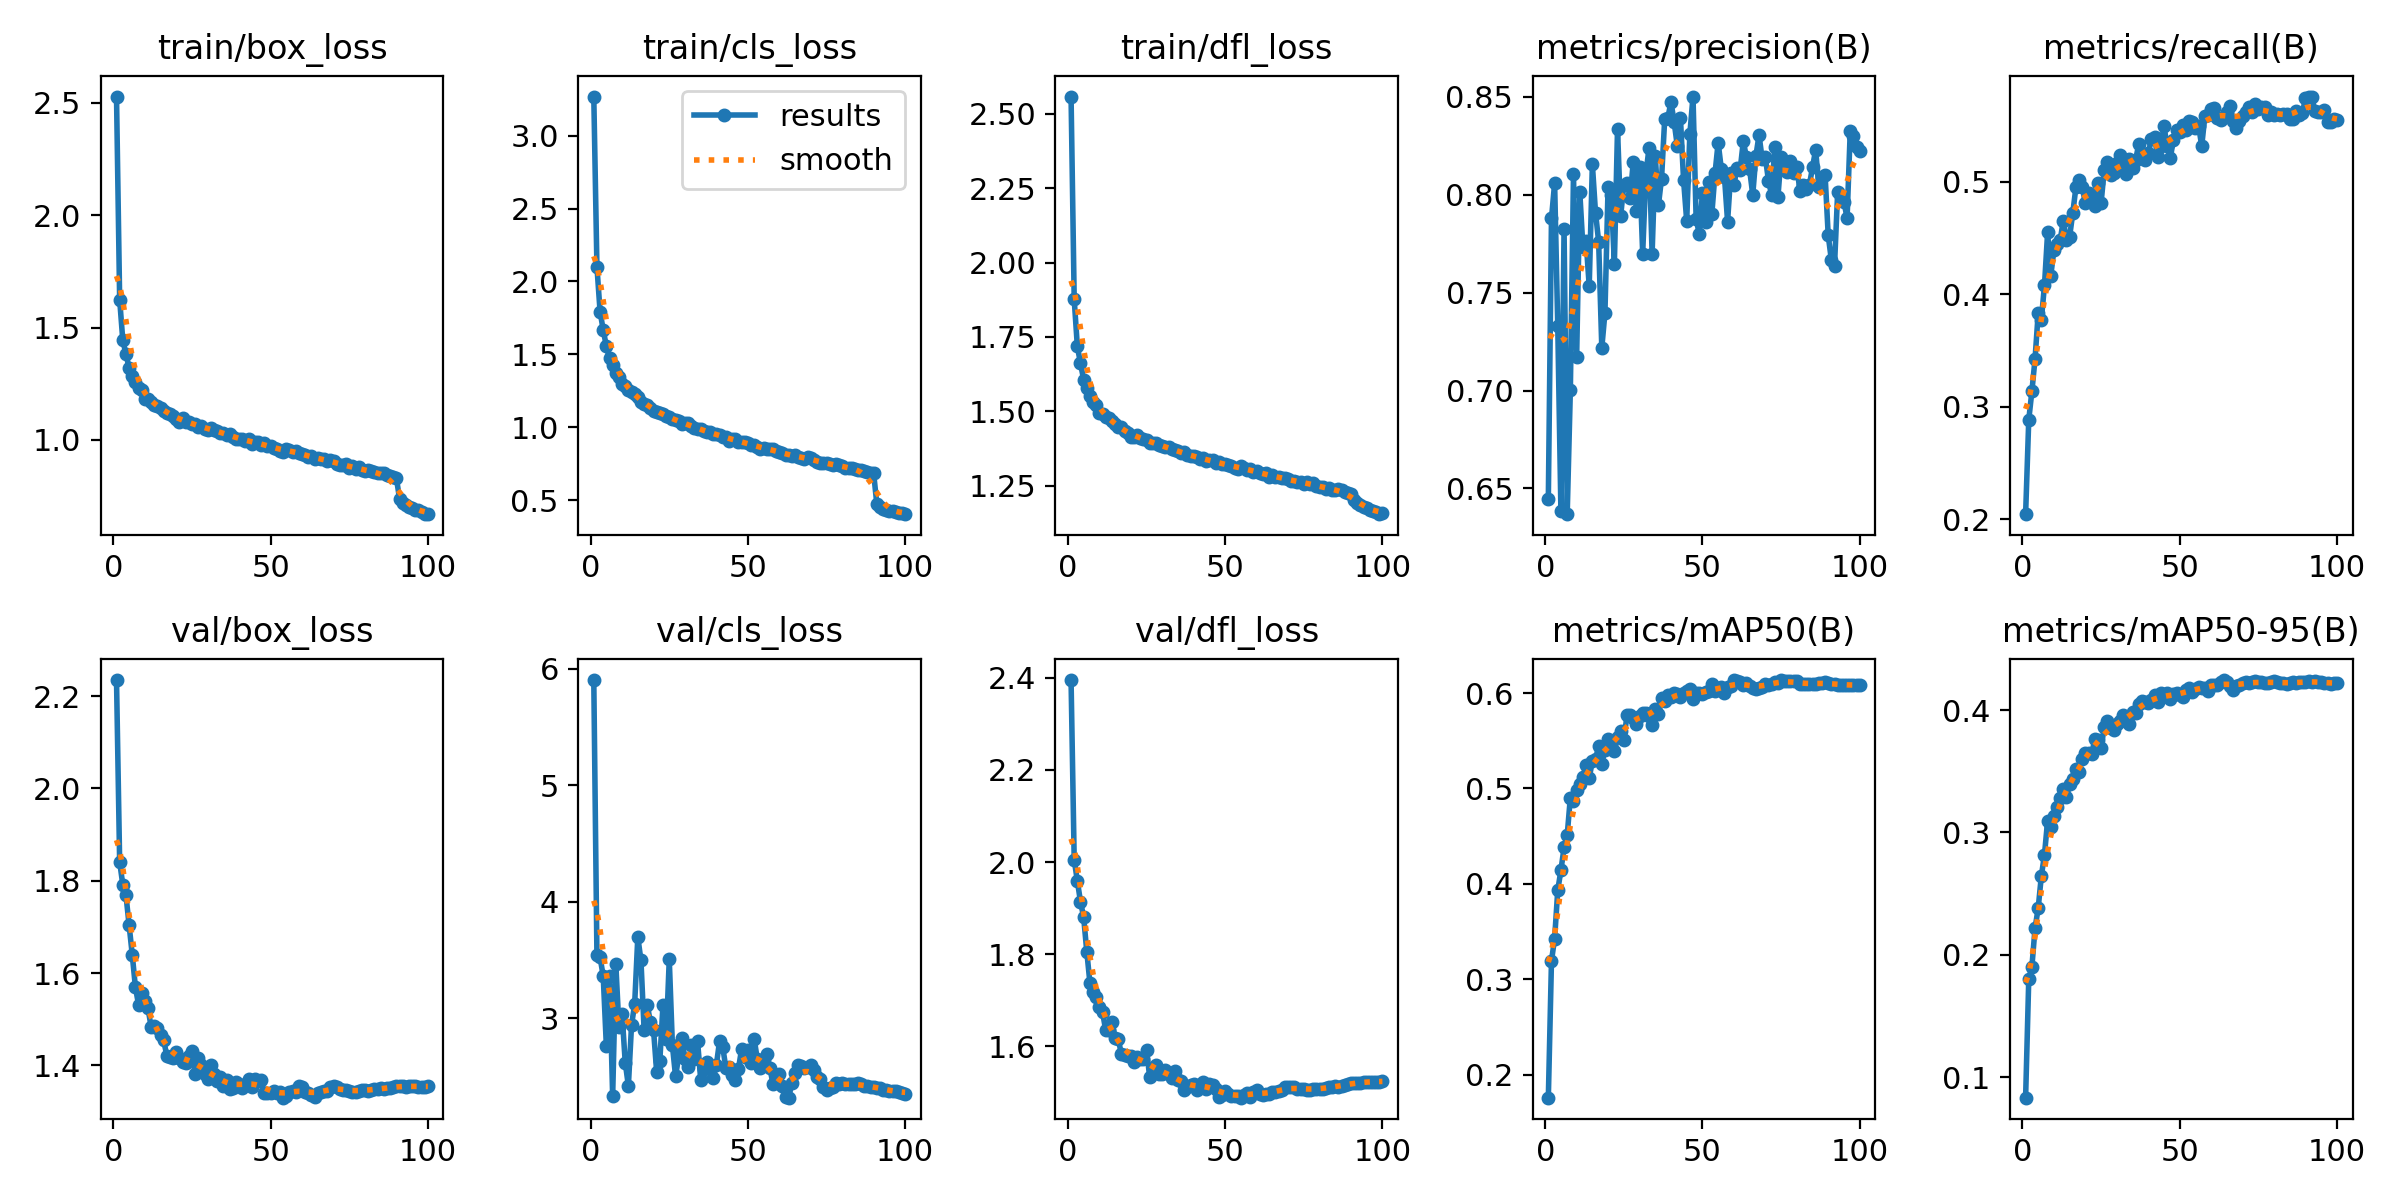

The data file committed next to this chart (first rows):
epoch, time, train/box_loss, train/cls_loss, train/dfl_loss, metrics/precision(B), metrics/recall(B), metrics/mAP50(B), metrics/mAP50-95(B), val/box_loss, val/cls_loss, val/dfl_loss, lr/pg0, lr/pg1, lr/pg2
1, 274.5, 2.527, 3.269, 2.558, 0.6447, 0.2044, 0.1757, 0.08316, 2.235, 5.904, 2.395, 0.003329, 0.003329, 0.003329
2, 538.3, 1.624, 2.101, 1.876, 0.7879, 0.2883, 0.3193, 0.1799, 1.841, 3.545, 2.005, 0.006596, 0.006596, 0.006596
3, 803, 1.443, 1.793, 1.718, 0.806, 0.3138, 0.3427, 0.1902, 1.792, 3.523, 1.959, 0.009797, 0.009797, 0.009797
4, 1057, 1.382, 1.667, 1.661, 0.7327, 0.3425, 0.3934, 0.2217, 1.769, 3.364, 1.914, 0.009703, 0.009703, 0.009703
5, 1314, 1.321, 1.556, 1.607, 0.6383, 0.383, 0.4142, 0.238, 1.704, 2.761, 1.88, 0.009604, 0.009604, 0.009604
6, 1599, 1.286, 1.472, 1.579, 0.7824, 0.3774, 0.4381, 0.2643, 1.64, 3.368, 1.806, 0.009505, 0.009505, 0.009505
7, 1918, 1.256, 1.426, 1.553, 0.6368, 0.4079, 0.4512, 0.2818, 1.57, 2.331, 1.737, 0.009406, 0.009406, 0.009406
8, 2232, 1.232, 1.37, 1.53, 0.7003, 0.4551, 0.4905, 0.3097, 1.532, 3.467, 1.718, 0.009307, 0.009307, 0.009307
9, 2555, 1.221, 1.341, 1.52, 0.8105, 0.4165, 0.4873, 0.3041, 1.556, 2.926, 1.706, 0.009208, 0.009208, 0.009208
10, 2867, 1.184, 1.294, 1.495, 0.7169, 0.4392, 0.4988, 0.3132, 1.539, 3.038, 1.685, 0.009109, 0.009109, 0.009109
11, 3187, 1.181, 1.282, 1.491, 0.8014, 0.4449, 0.5049, 0.3205, 1.524, 2.621, 1.675, 0.00901, 0.00901, 0.00901
12, 3484, 1.168, 1.255, 1.48, 0.7731, 0.4484, 0.5126, 0.3283, 1.483, 2.422, 1.635, 0.008911, 0.008911, 0.008911
13, 3780, 1.157, 1.238, 1.476, 0.7766, 0.4655, 0.5243, 0.3358, 1.486, 2.941, 1.636, 0.008812, 0.008812, 0.008812
14, 4100, 1.153, 1.225, 1.466, 0.7533, 0.448, 0.5113, 0.3288, 1.481, 3.125, 1.653, 0.008713, 0.008713, 0.008713
15, 4426, 1.14, 1.204, 1.457, 0.8155, 0.4513, 0.5285, 0.3396, 1.465, 3.699, 1.619, 0.008614, 0.008614, 0.008614
16, 4722, 1.129, 1.175, 1.446, 0.7909, 0.4724, 0.5308, 0.3436, 1.454, 3.497, 1.616, 0.008515, 0.008515, 0.008515
17, 4974, 1.12, 1.161, 1.446, 0.776, 0.4952, 0.5444, 0.3518, 1.421, 2.902, 1.583, 0.008416, 0.008416, 0.008416
18, 5225, 1.118, 1.153, 1.434, 0.7218, 0.5012, 0.5262, 0.3496, 1.419, 3.119, 1.581, 0.008317, 0.008317, 0.008317
19, 5489, 1.106, 1.132, 1.425, 0.7397, 0.4954, 0.5401, 0.36, 1.416, 2.966, 1.58, 0.008218, 0.008218, 0.008218
20, 5758, 1.093, 1.114, 1.414, 0.8042, 0.4808, 0.5515, 0.3648, 1.428, 2.901, 1.579, 0.008119, 0.008119, 0.008119
21, 6021, 1.082, 1.105, 1.412, 0.8002, 0.4901, 0.5481, 0.3646, 1.415, 2.539, 1.565, 0.00802, 0.00802, 0.00802
22, 6275, 1.096, 1.1, 1.42, 0.7649, 0.4836, 0.539, 0.364, 1.407, 2.637, 1.577, 0.007921, 0.007921, 0.007921
23, 6528, 1.079, 1.087, 1.412, 0.8337, 0.4788, 0.5536, 0.3762, 1.405, 3.113, 1.572, 0.007822, 0.007822, 0.007822
24, 6778, 1.08, 1.077, 1.408, 0.7891, 0.4986, 0.5605, 0.3754, 1.42, 2.82, 1.572, 0.007723, 0.007723, 0.007723
25, 7029, 1.071, 1.067, 1.405, 0.8052, 0.4811, 0.5504, 0.369, 1.432, 3.506, 1.592, 0.007624, 0.007624, 0.007624
26, 7280, 1.072, 1.056, 1.395, 0.8062, 0.5108, 0.5766, 0.3858, 1.381, 2.769, 1.534, 0.007525, 0.007525, 0.007525
27, 7531, 1.06, 1.05, 1.392, 0.7983, 0.5181, 0.5773, 0.3908, 1.415, 2.503, 1.553, 0.007426, 0.007426, 0.007426
28, 7781, 1.063, 1.039, 1.393, 0.8168, 0.506, 0.5743, 0.3856, 1.401, 2.675, 1.559, 0.007327, 0.007327, 0.007327
29, 8032, 1.047, 1.024, 1.386, 0.7917, 0.5075, 0.5675, 0.3841, 1.38, 2.834, 1.54, 0.007228, 0.007228, 0.007228
30, 8282, 1.046, 1.026, 1.384, 0.8143, 0.517, 0.5759, 0.3888, 1.369, 2.652, 1.539, 0.007129, 0.007129, 0.007129
31, 8534, 1.053, 1.026, 1.379, 0.77, 0.5236, 0.5795, 0.3908, 1.402, 2.584, 1.548, 0.00703, 0.00703, 0.00703
32, 8785, 1.043, 1.01, 1.379, 0.8103, 0.5131, 0.5795, 0.3959, 1.381, 2.768, 1.542, 0.006931, 0.006931, 0.006931
33, 9037, 1.041, 0.9924, 1.372, 0.8237, 0.507, 0.576, 0.3911, 1.366, 2.647, 1.531, 0.006832, 0.006832, 0.006832
34, 9288, 1.032, 0.988, 1.371, 0.7699, 0.5207, 0.5669, 0.3887, 1.375, 2.803, 1.546, 0.006733, 0.006733, 0.006733
35, 9539, 1.029, 0.9901, 1.367, 0.8197, 0.5123, 0.5834, 0.3984, 1.354, 2.475, 1.527, 0.006634, 0.006634, 0.006634
36, 9790, 1.023, 0.9771, 1.359, 0.7946, 0.5198, 0.578, 0.3973, 1.368, 2.564, 1.525, 0.006535, 0.006535, 0.006535
37, 10041, 1.027, 0.9657, 1.362, 0.8083, 0.5338, 0.5948, 0.4052, 1.349, 2.625, 1.505, 0.006436, 0.006436, 0.006436
38, 10292, 1.013, 0.9644, 1.352, 0.8387, 0.523, 0.5913, 0.4077, 1.351, 2.563, 1.512, 0.006337, 0.006337, 0.006337
39, 10543, 1.007, 0.9555, 1.35, 0.8393, 0.5195, 0.598, 0.4068, 1.364, 2.489, 1.515, 0.006238, 0.006238, 0.006238
40, 10794, 1.005, 0.9501, 1.35, 0.8474, 0.5256, 0.5957, 0.4059, 1.36, 2.604, 1.519, 0.006139, 0.006139, 0.006139
41, 11045, 1.004, 0.9451, 1.346, 0.8373, 0.538, 0.6005, 0.4079, 1.35, 2.806, 1.506, 0.00604, 0.00604, 0.00604
42, 11296, 0.9949, 0.9341, 1.34, 0.8251, 0.54, 0.5989, 0.4125, 1.357, 2.755, 1.512, 0.005941, 0.005941, 0.005941
43, 11547, 1.003, 0.9336, 1.344, 0.8394, 0.5217, 0.596, 0.4067, 1.37, 2.575, 1.523, 0.005842, 0.005842, 0.005842
44, 11798, 0.981, 0.9084, 1.334, 0.8076, 0.5321, 0.6003, 0.4136, 1.354, 2.582, 1.508, 0.005743, 0.005743, 0.005743
45, 12049, 0.9908, 0.9211, 1.336, 0.7866, 0.5493, 0.6023, 0.4118, 1.369, 2.511, 1.518, 0.005644, 0.005644, 0.005644
46, 12300, 0.9907, 0.917, 1.336, 0.831, 0.5319, 0.6046, 0.4137, 1.367, 2.472, 1.517, 0.005545, 0.005545, 0.005545
47, 12550, 0.978, 0.8991, 1.327, 0.8502, 0.5212, 0.5938, 0.4087, 1.368, 2.567, 1.508, 0.005446, 0.005446, 0.005446
48, 12801, 0.9843, 0.8974, 1.328, 0.7874, 0.5372, 0.5998, 0.4129, 1.339, 2.736, 1.489, 0.005347, 0.005347, 0.005347
49, 13051, 0.9727, 0.8958, 1.324, 0.7801, 0.5463, 0.5997, 0.4139, 1.341, 2.671, 1.494, 0.005248, 0.005248, 0.005248
50, 13301, 0.9726, 0.8895, 1.322, 0.8008, 0.5446, 0.5989, 0.4122, 1.339, 2.726, 1.502, 0.005149, 0.005149, 0.005149
51, 13551, 0.9639, 0.876, 1.32, 0.7861, 0.5503, 0.6008, 0.4106, 1.345, 2.621, 1.496, 0.00505, 0.00505, 0.00505
52, 13802, 0.9614, 0.8783, 1.318, 0.8065, 0.5458, 0.6025, 0.4166, 1.34, 2.824, 1.491, 0.004951, 0.004951, 0.004951
53, 14053, 0.9529, 0.867, 1.308, 0.7904, 0.5541, 0.6092, 0.4181, 1.342, 2.649, 1.493, 0.004852, 0.004852, 0.004852
54, 14305, 0.9479, 0.8537, 1.307, 0.8109, 0.5533, 0.6025, 0.4145, 1.33, 2.578, 1.491, 0.004753, 0.004753, 0.004753
55, 14556, 0.958, 0.8556, 1.317, 0.8266, 0.5482, 0.6052, 0.4169, 1.333, 2.651, 1.488, 0.004654, 0.004654, 0.004654
56, 14807, 0.9561, 0.8513, 1.31, 0.8133, 0.5498, 0.6066, 0.4191, 1.342, 2.698, 1.494, 0.004555, 0.004555, 0.004555
57, 15058, 0.9475, 0.8487, 1.303, 0.8093, 0.5318, 0.6002, 0.4178, 1.343, 2.574, 1.498, 0.004456, 0.004456, 0.004456
58, 15309, 0.9524, 0.8504, 1.304, 0.7863, 0.5585, 0.607, 0.418, 1.343, 2.434, 1.49, 0.004357, 0.004357, 0.004357
59, 15561, 0.9406, 0.8347, 1.296, 0.811, 0.5595, 0.6077, 0.4158, 1.355, 2.457, 1.501, 0.004258, 0.004258, 0.004258
60, 15811, 0.9363, 0.8299, 1.298, 0.805, 0.5644, 0.6137, 0.4204, 1.354, 2.52, 1.505, 0.004159, 0.004159, 0.004159
... 40 more rows
